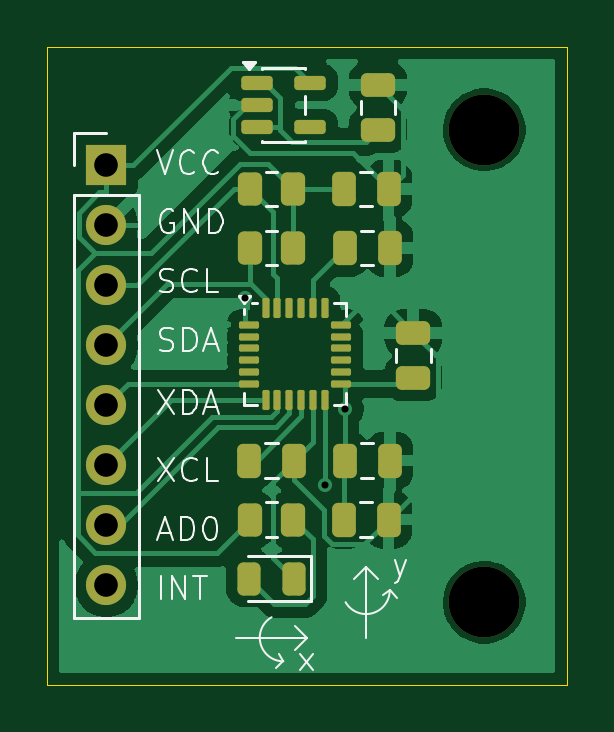
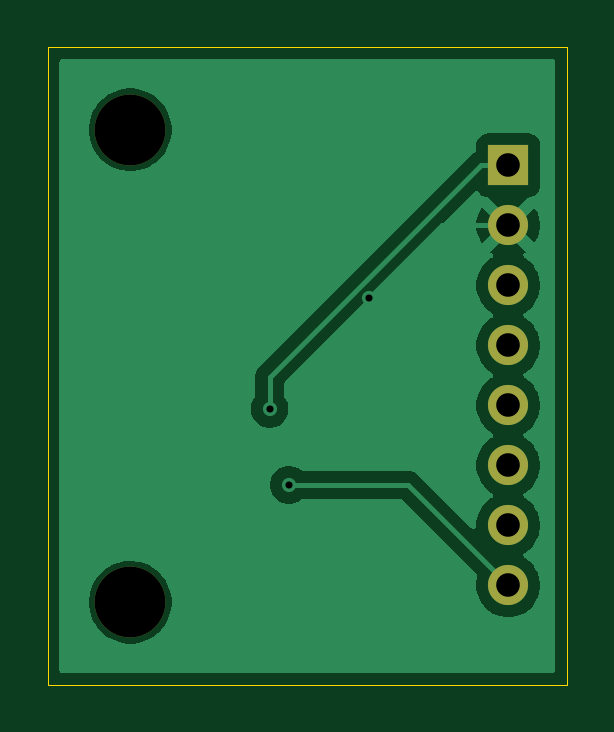
Circuit board: 11 layer files. Board 22.0 x 27.0 mm.
- bottom_copper: Accelerometer_and_Gryoscope_Sensor_Module-B_Cu.gbr (19538 bytes)
- bottom_mask: Accelerometer_and_Gryoscope_Sensor_Module-B_Mask.gbr (902 bytes)
- paste: Accelerometer_and_Gryoscope_Sensor_Module-B_Paste.gbr (486 bytes)
- bottom_silk: Accelerometer_and_Gryoscope_Sensor_Module-B_Silkscreen.gbr (487 bytes)
- outline: Accelerometer_and_Gryoscope_Sensor_Module-Edge_Cuts.gbr (640 bytes)
- top_copper: Accelerometer_and_Gryoscope_Sensor_Module-F_Cu.gbr (44850 bytes)
- top_mask: Accelerometer_and_Gryoscope_Sensor_Module-F_Mask.gbr (3856 bytes)
- paste: Accelerometer_and_Gryoscope_Sensor_Module-F_Paste.gbr (3440 bytes)
- top_silk: Accelerometer_and_Gryoscope_Sensor_Module-F_Silkscreen.gbr (14620 bytes)
- drill: Accelerometer_and_Gryoscope_Sensor_Module-NPTH.drl (355 bytes)
- drill: Accelerometer_and_Gryoscope_Sensor_Module-PTH.drl (529 bytes)

=== bottom_copper: Accelerometer_and_Gryoscope_Sensor_Module-B_Cu.gbr (19538 bytes, source omitted) ===
=== bottom_mask: Accelerometer_and_Gryoscope_Sensor_Module-B_Mask.gbr ===
%TF.GenerationSoftware,KiCad,Pcbnew,10.0.3*%
%TF.CreationDate,2026-05-30T07:40:14+05:30*%
%TF.ProjectId,Accelerometer_and_Gryoscope_Sensor_Module,41636365-6c65-4726-9f6d-657465725f61,rev?*%
%TF.SameCoordinates,Original*%
%TF.FileFunction,Soldermask,Bot*%
%TF.FilePolarity,Negative*%
%FSLAX46Y46*%
G04 Gerber Fmt 4.6, Leading zero omitted, Abs format (unit mm)*
G04 Created by KiCad (PCBNEW 10.0.3) date 2026-05-30 07:40:14*
%MOMM*%
%LPD*%
G01*
G04 APERTURE LIST*
%ADD10C,3.000000*%
%ADD11R,1.700000X1.700000*%
%ADD12C,1.700000*%
G04 APERTURE END LIST*
D10*
%TO.C,REF\u002A\u002A*%
X108000000Y-111500000D03*
%TD*%
D11*
%TO.C,J1*%
X92000000Y-93000000D03*
D12*
X92000000Y-95540000D03*
X92000000Y-98080000D03*
X92000000Y-100620000D03*
X92000000Y-103160000D03*
X92000000Y-105700000D03*
X92000000Y-108240000D03*
X92000000Y-110780000D03*
%TD*%
D10*
%TO.C,REF\u002A\u002A*%
X108000000Y-91500000D03*
%TD*%
M02*

=== paste: Accelerometer_and_Gryoscope_Sensor_Module-B_Paste.gbr ===
%TF.GenerationSoftware,KiCad,Pcbnew,10.0.3*%
%TF.CreationDate,2026-05-30T07:40:14+05:30*%
%TF.ProjectId,Accelerometer_and_Gryoscope_Sensor_Module,41636365-6c65-4726-9f6d-657465725f61,rev?*%
%TF.SameCoordinates,Original*%
%TF.FileFunction,Paste,Bot*%
%TF.FilePolarity,Positive*%
%FSLAX46Y46*%
G04 Gerber Fmt 4.6, Leading zero omitted, Abs format (unit mm)*
G04 Created by KiCad (PCBNEW 10.0.3) date 2026-05-30 07:40:14*
%MOMM*%
%LPD*%
G01*
G04 APERTURE LIST*
G04 APERTURE END LIST*
M02*

=== bottom_silk: Accelerometer_and_Gryoscope_Sensor_Module-B_Silkscreen.gbr ===
%TF.GenerationSoftware,KiCad,Pcbnew,10.0.3*%
%TF.CreationDate,2026-05-30T07:40:14+05:30*%
%TF.ProjectId,Accelerometer_and_Gryoscope_Sensor_Module,41636365-6c65-4726-9f6d-657465725f61,rev?*%
%TF.SameCoordinates,Original*%
%TF.FileFunction,Legend,Bot*%
%TF.FilePolarity,Positive*%
%FSLAX46Y46*%
G04 Gerber Fmt 4.6, Leading zero omitted, Abs format (unit mm)*
G04 Created by KiCad (PCBNEW 10.0.3) date 2026-05-30 07:40:14*
%MOMM*%
%LPD*%
G01*
G04 APERTURE LIST*
G04 APERTURE END LIST*
M02*

=== outline: Accelerometer_and_Gryoscope_Sensor_Module-Edge_Cuts.gbr ===
%TF.GenerationSoftware,KiCad,Pcbnew,10.0.3*%
%TF.CreationDate,2026-05-30T07:40:14+05:30*%
%TF.ProjectId,Accelerometer_and_Gryoscope_Sensor_Module,41636365-6c65-4726-9f6d-657465725f61,rev?*%
%TF.SameCoordinates,Original*%
%TF.FileFunction,Profile,NP*%
%FSLAX46Y46*%
G04 Gerber Fmt 4.6, Leading zero omitted, Abs format (unit mm)*
G04 Created by KiCad (PCBNEW 10.0.3) date 2026-05-30 07:40:14*
%MOMM*%
%LPD*%
G01*
G04 APERTURE LIST*
%TA.AperFunction,Profile*%
%ADD10C,0.050000*%
%TD*%
G04 APERTURE END LIST*
D10*
X89500000Y-88000000D02*
X111500000Y-88000000D01*
X111500000Y-115000000D01*
X89500000Y-115000000D01*
X89500000Y-88000000D01*
M02*

=== top_copper: Accelerometer_and_Gryoscope_Sensor_Module-F_Cu.gbr (44850 bytes, source omitted) ===
=== top_mask: Accelerometer_and_Gryoscope_Sensor_Module-F_Mask.gbr ===
%TF.GenerationSoftware,KiCad,Pcbnew,10.0.3*%
%TF.CreationDate,2026-05-30T07:40:14+05:30*%
%TF.ProjectId,Accelerometer_and_Gryoscope_Sensor_Module,41636365-6c65-4726-9f6d-657465725f61,rev?*%
%TF.SameCoordinates,Original*%
%TF.FileFunction,Soldermask,Top*%
%TF.FilePolarity,Negative*%
%FSLAX46Y46*%
G04 Gerber Fmt 4.6, Leading zero omitted, Abs format (unit mm)*
G04 Created by KiCad (PCBNEW 10.0.3) date 2026-05-30 07:40:14*
%MOMM*%
%LPD*%
G01*
G04 APERTURE LIST*
G04 Aperture macros list*
%AMRoundRect*
0 Rectangle with rounded corners*
0 $1 Rounding radius*
0 $2 $3 $4 $5 $6 $7 $8 $9 X,Y pos of 4 corners*
0 Add a 4 corners polygon primitive as box body*
4,1,4,$2,$3,$4,$5,$6,$7,$8,$9,$2,$3,0*
0 Add four circle primitives for the rounded corners*
1,1,$1+$1,$2,$3*
1,1,$1+$1,$4,$5*
1,1,$1+$1,$6,$7*
1,1,$1+$1,$8,$9*
0 Add four rect primitives between the rounded corners*
20,1,$1+$1,$2,$3,$4,$5,0*
20,1,$1+$1,$4,$5,$6,$7,0*
20,1,$1+$1,$6,$7,$8,$9,0*
20,1,$1+$1,$8,$9,$2,$3,0*%
G04 Aperture macros list end*
%ADD10RoundRect,0.250000X-0.262500X-0.450000X0.262500X-0.450000X0.262500X0.450000X-0.262500X0.450000X0*%
%ADD11RoundRect,0.250000X-0.250000X-0.475000X0.250000X-0.475000X0.250000X0.475000X-0.250000X0.475000X0*%
%ADD12RoundRect,0.250000X0.262500X0.450000X-0.262500X0.450000X-0.262500X-0.450000X0.262500X-0.450000X0*%
%ADD13RoundRect,0.150000X-0.512500X-0.150000X0.512500X-0.150000X0.512500X0.150000X-0.512500X0.150000X0*%
%ADD14RoundRect,0.075000X-0.350000X-0.075000X0.350000X-0.075000X0.350000X0.075000X-0.350000X0.075000X0*%
%ADD15RoundRect,0.075000X0.075000X-0.350000X0.075000X0.350000X-0.075000X0.350000X-0.075000X-0.350000X0*%
%ADD16C,3.000000*%
%ADD17RoundRect,0.250000X0.475000X-0.250000X0.475000X0.250000X-0.475000X0.250000X-0.475000X-0.250000X0*%
%ADD18RoundRect,0.243750X0.243750X0.456250X-0.243750X0.456250X-0.243750X-0.456250X0.243750X-0.456250X0*%
%ADD19R,1.700000X1.700000*%
%ADD20C,1.700000*%
G04 APERTURE END LIST*
D10*
%TO.C,R1*%
X98087500Y-108000000D03*
X99912500Y-108000000D03*
%TD*%
D11*
%TO.C,C7*%
X102100000Y-96500000D03*
X104000000Y-96500000D03*
%TD*%
D12*
%TO.C,R3*%
X99912500Y-96500000D03*
X98087500Y-96500000D03*
%TD*%
D13*
%TO.C,U1*%
X98362500Y-89500000D03*
X98362500Y-90450000D03*
X98362500Y-91400000D03*
X100637500Y-91400000D03*
X100637500Y-89500000D03*
%TD*%
D14*
%TO.C,U2*%
X98050000Y-99750000D03*
X98050000Y-100250000D03*
X98050000Y-100750000D03*
X98050000Y-101250000D03*
X98050000Y-101750000D03*
X98050000Y-102250000D03*
D15*
X98750000Y-102950000D03*
X99250000Y-102950000D03*
X99750000Y-102950000D03*
X100250000Y-102950000D03*
X100750000Y-102950000D03*
X101250000Y-102950000D03*
D14*
X101950000Y-102250000D03*
X101950000Y-101750000D03*
X101950000Y-101250000D03*
X101950000Y-100750000D03*
X101950000Y-100250000D03*
X101950000Y-99750000D03*
D15*
X101250000Y-99050000D03*
X100750000Y-99050000D03*
X100250000Y-99050000D03*
X99750000Y-99050000D03*
X99250000Y-99050000D03*
X98750000Y-99050000D03*
%TD*%
D16*
%TO.C,REF\u002A\u002A*%
X108000000Y-111500000D03*
%TD*%
D17*
%TO.C,C1*%
X103500000Y-91500000D03*
X103500000Y-89600000D03*
%TD*%
D12*
%TO.C,R2*%
X99912500Y-94000000D03*
X98087500Y-94000000D03*
%TD*%
D18*
%TO.C,D1*%
X99937500Y-110500000D03*
X98062500Y-110500000D03*
%TD*%
D19*
%TO.C,J1*%
X92000000Y-93000000D03*
D20*
X92000000Y-95540000D03*
X92000000Y-98080000D03*
X92000000Y-100620000D03*
X92000000Y-103160000D03*
X92000000Y-105700000D03*
X92000000Y-108240000D03*
X92000000Y-110780000D03*
%TD*%
D11*
%TO.C,C3*%
X102050000Y-94000000D03*
X103950000Y-94000000D03*
%TD*%
%TO.C,C4*%
X102050000Y-108000000D03*
X103950000Y-108000000D03*
%TD*%
%TO.C,C5*%
X102100000Y-105500000D03*
X104000000Y-105500000D03*
%TD*%
D16*
%TO.C,REF\u002A\u002A*%
X108000000Y-91500000D03*
%TD*%
D17*
%TO.C,C2*%
X105000000Y-102000000D03*
X105000000Y-100100000D03*
%TD*%
D11*
%TO.C,C6*%
X98050000Y-105500000D03*
X99950000Y-105500000D03*
%TD*%
M02*

=== paste: Accelerometer_and_Gryoscope_Sensor_Module-F_Paste.gbr (3440 bytes, source withheld) ===
=== top_silk: Accelerometer_and_Gryoscope_Sensor_Module-F_Silkscreen.gbr (14620 bytes, source omitted) ===
=== drill: Accelerometer_and_Gryoscope_Sensor_Module-NPTH.drl ===
M48
; DRILL file KiCad 10.0.3 date 2026-05-30T07:40:16
; FORMAT={-:-/ absolute / metric / decimal}
; #@! TF.CreationDate,2026-05-30T07:40:16+05:30
; #@! TF.GenerationSoftware,Kicad,Pcbnew,10.0.3
; #@! TF.FileFunction,NonPlated,1,2,NPTH
FMAT,2
METRIC
; #@! TA.AperFunction,NonPlated,NPTH,ComponentDrill
T1C3.000
%
G90
G05
T1
X108.0Y-91.5
X108.0Y-111.5
M30

=== drill: Accelerometer_and_Gryoscope_Sensor_Module-PTH.drl ===
M48
; DRILL file KiCad 10.0.3 date 2026-05-30T07:40:16
; FORMAT={-:-/ absolute / metric / decimal}
; #@! TF.CreationDate,2026-05-30T07:40:16+05:30
; #@! TF.GenerationSoftware,Kicad,Pcbnew,10.0.3
; #@! TF.FileFunction,Plated,1,2,PTH
FMAT,2
METRIC
; #@! TA.AperFunction,Plated,PTH,ViaDrill
T1C0.300
; #@! TA.AperFunction,Plated,PTH,ComponentDrill
T2C1.000
%
G90
G05
T1
X97.886Y-98.634
X101.28Y-106.528
X102.1Y-103.31
T2
X92.0Y-93.0
X92.0Y-95.54
X92.0Y-98.08
X92.0Y-100.62
X92.0Y-103.16
X92.0Y-105.7
X92.0Y-108.24
X92.0Y-110.78
M30
